Photos from the image-classification dataset "images" in the GitHub repository BeObm/PlantGraphNet. Its 10 classes are: amm, calluna, empetrum, grass, lichens, myrica, non-vegetation, rosa rugosa, salix, trees.

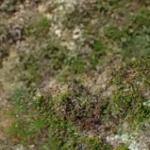
Label: calluna

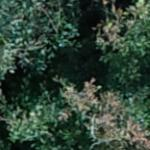
Label: trees

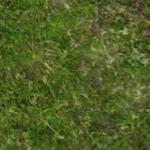
Label: empetrum

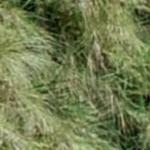
Label: amm

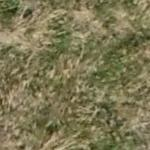
Label: grass

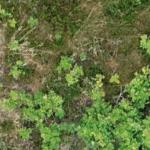
Label: rosa rugosa
